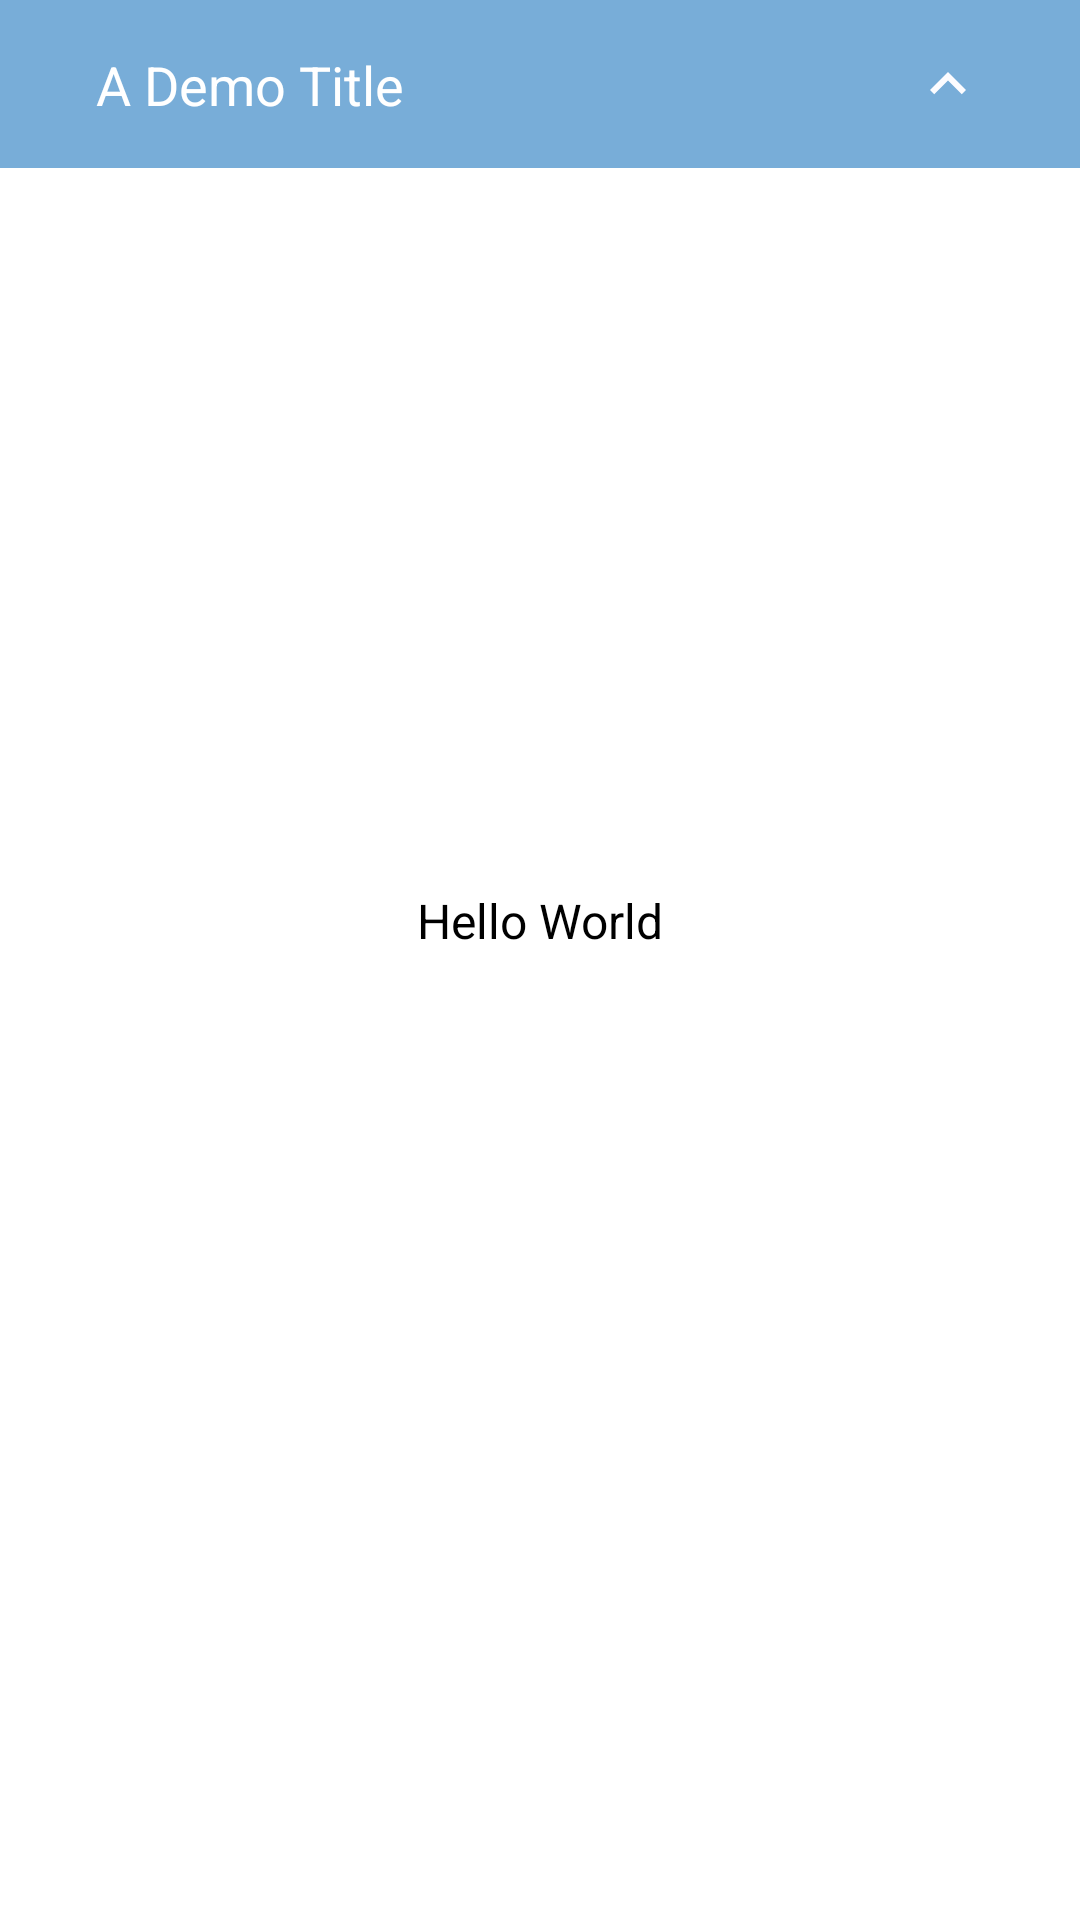

Write the Android layout XML for this screen, with the resource values it uses.
<!-- AndroidManifest.xml: application theme Theme.BiteFirebase -->
<!-- res/layout/custom_bottom_sheet.xml -->
<?xml version="1.0" encoding="utf-8"?>
<androidx.constraintlayout.widget.ConstraintLayout xmlns:android="http://schemas.android.com/apk/res/android"
    android:layout_width="match_parent"
    android:layout_height="match_parent"
    android:id="@+id/layout_custom_sheet"
    app:layout_behavior="com.google.android.material.bottomsheet.BottomSheetBehavior"
    android:background="@color/white"
    app:behavior_hideable="true"
    app:behavior_peekHeight="56dp"
    xmlns:app="http://schemas.android.com/apk/res-auto">

    <androidx.constraintlayout.widget.ConstraintLayout
        android:id="@+id/sheet_layout"
        app:layout_constraintStart_toStartOf="parent"
        app:layout_constraintEnd_toEndOf="parent"
        app:layout_constraintTop_toTopOf="parent"
        app:layout_constraintBottom_toBottomOf="parent"
        android:layout_marginBottom="16dp"
        android:layout_width="match_parent"
        android:layout_height="match_parent">

        <androidx.constraintlayout.widget.ConstraintLayout
            android:id="@+id/title_layout"
            android:layout_width="match_parent"
            android:layout_height="56dp"
            android:background="#78ADD8"
            android:padding="16dp"
            app:layout_constraintEnd_toEndOf="parent"
            app:layout_constraintHorizontal_bias="0.0"
            app:layout_constraintStart_toStartOf="parent"
            app:layout_constraintTop_toTopOf="parent">

            <TextView
                android:id="@+id/demo_title"
                android:layout_width="wrap_content"
                android:layout_height="wrap_content"
                android:layout_marginStart="16dp"
                android:text="A Demo Title"
                android:textColor="@color/white"
                android:textSize="18sp"
                app:layout_constraintBottom_toBottomOf="parent"
                app:layout_constraintStart_toStartOf="parent"
                app:layout_constraintTop_toTopOf="parent">

            </TextView>

            <ImageView
                android:id="@+id/title_icon"
                android:layout_width="24dp"
                android:layout_height="24dp"
                android:layout_marginEnd="16dp"
                android:src="@drawable/ic_upper_arrow"
                app:layout_constraintBottom_toBottomOf="parent"
                app:layout_constraintEnd_toEndOf="parent"
                app:layout_constraintTop_toTopOf="parent">

            </ImageView>

        </androidx.constraintlayout.widget.ConstraintLayout>

        <ImageView
            android:layout_width="200dp"
            android:id="@+id/demo_image"
            android:src="@drawable/ic_launcher_background"
            android:layout_marginTop="24dp"
            android:layout_height="200dp"
            app:layout_constraintEnd_toEndOf="parent"
            app:layout_constraintStart_toStartOf="parent"
            app:layout_constraintTop_toBottomOf="@id/title_layout">

        </ImageView>

        <TextView
            app:layout_constraintTop_toBottomOf="@id/demo_image"
            app:layout_constraintStart_toStartOf="parent"
            app:layout_constraintEnd_toEndOf="parent"
            android:layout_marginTop="16dp"
            android:text="Hello World"
            android:textSize="16sp"
            android:textColor="@color/black"
            android:layout_width="wrap_content"
            android:layout_height="wrap_content">

        </TextView>

    </androidx.constraintlayout.widget.ConstraintLayout>

</androidx.constraintlayout.widget.ConstraintLayout>
<!-- resources referenced by this layout -->
<resources>
  <color name="black">#FF000000</color>
  <color name="white">#FFFFFFFF</color>
  <!-- drawable ic_upper_arrow (drawable) -->
  <vector android:height="24dp" android:tint="#FCFCFF"
      android:viewportHeight="24" android:viewportWidth="24"
      android:width="24dp" xmlns:android="http://schemas.android.com/apk/res/android">
      <path android:fillColor="@android:color/white" android:pathData="M7.41,15.41L12,10.83l4.59,4.58L18,14l-6,-6 -6,6z"/>
  </vector>
  <style name="Theme.BiteFirebase" parent="Theme.MaterialComponents.DayNight.NoActionBar">
          
          <item name="colorPrimary">@color/purple_500</item>
          <item name="colorPrimaryVariant">@color/purple_700</item>
          <item name="colorOnPrimary">@color/white</item>
          
          <item name="colorSecondary">@color/teal_200</item>
          <item name="colorSecondaryVariant">@color/teal_700</item>
          <item name="colorOnSecondary">@color/black</item>
          
          <item name="android:statusBarColor" tools:targetApi="l">?attr/colorPrimaryVariant</item>
          
      </style>
  <color name="purple_500">#FF6200EE</color>
  <color name="purple_700">#FF3700B3</color>
  <color name="teal_200">#FF03DAC5</color>
  <color name="teal_700">#FF018786</color>
</resources>
